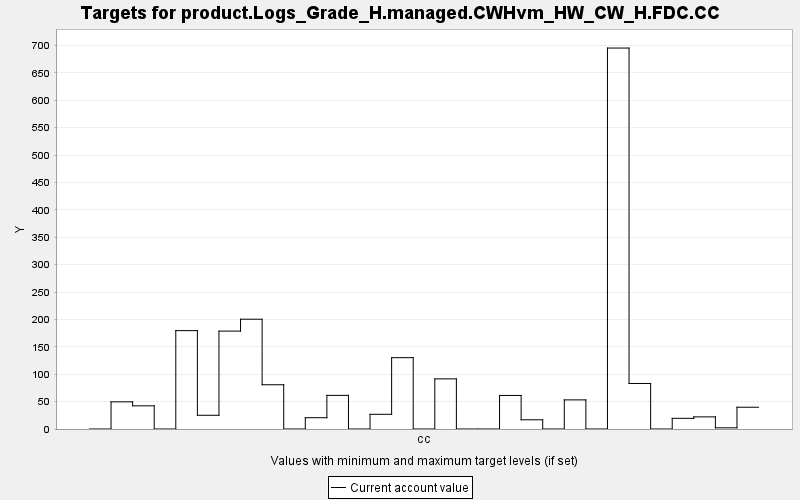

Values plotted in this chart, from the file beside it:
TARGET, PERIOD, YEAR, PERIODWIDTH, MINIMUM, MAXIMUM, MINWEIGHT, MAXWEIGHT, CURRENT, SUMMARY
product.Logs_Grade_H.managed.CWHvm_HW_CW…, 0, 0, 10.0, 0.0, 10000, 1.0, 1.0, 0.0, 0.0
product.Logs_Grade_H.managed.CWHvm_HW_CW…, 1, 10, 10.0, 0.0, 10000, 1.0, 1.0, 49.56, 0.0
product.Logs_Grade_H.managed.CWHvm_HW_CW…, 2, 20, 10.0, 0.0, 10000, 1.0, 1.0, 42.3, 0.0
product.Logs_Grade_H.managed.CWHvm_HW_CW…, 3, 30, 10.0, 0.0, 10000, 1.0, 1.0, 0.0, 0.0
product.Logs_Grade_H.managed.CWHvm_HW_CW…, 4, 40, 10.0, 0.0, 10000, 1.0, 1.0, 179.5, 0.0
product.Logs_Grade_H.managed.CWHvm_HW_CW…, 5, 50, 10.0, 0.0, 10000, 1.0, 1.0, 25.06, 0.0
product.Logs_Grade_H.managed.CWHvm_HW_CW…, 6, 60, 10.0, 0.0, 10000, 1.0, 1.0, 178.7, 0.0
product.Logs_Grade_H.managed.CWHvm_HW_CW…, 7, 70, 10.0, 0.0, 10000, 1.0, 1.0, 200.4, 0.0
product.Logs_Grade_H.managed.CWHvm_HW_CW…, 8, 80, 10.0, 0.0, 10000, 1.0, 1.0, 80.75, 0.0
product.Logs_Grade_H.managed.CWHvm_HW_CW…, 9, 90, 10.0, 0.0, 10000, 1.0, 1.0, 0.0, 0.0
product.Logs_Grade_H.managed.CWHvm_HW_CW…, 10, 100, 10.0, 0.0, 10000, 1.0, 1.0, 20.61, 0.0
product.Logs_Grade_H.managed.CWHvm_HW_CW…, 11, 110, 10.0, 0.0, 10000, 1.0, 1.0, 61.38, 0.0
product.Logs_Grade_H.managed.CWHvm_HW_CW…, 12, 120, 10.0, 0.0, 10000, 1.0, 1.0, 0.0, 0.0
product.Logs_Grade_H.managed.CWHvm_HW_CW…, 13, 130, 10.0, 0.0, 10000, 1.0, 1.0, 26.83, 0.0
product.Logs_Grade_H.managed.CWHvm_HW_CW…, 14, 140, 10.0, 0.0, 10000, 1.0, 1.0, 130.2, 0.0
product.Logs_Grade_H.managed.CWHvm_HW_CW…, 15, 150, 10.0, 0.0, 10000, 1.0, 1.0, 0.0, 0.0
product.Logs_Grade_H.managed.CWHvm_HW_CW…, 16, 160, 10.0, 0.0, 10000, 1.0, 1.0, 91.47, 0.0
product.Logs_Grade_H.managed.CWHvm_HW_CW…, 17, 170, 10.0, 0.0, 10000, 1.0, 1.0, 0.0, 0.0
product.Logs_Grade_H.managed.CWHvm_HW_CW…, 18, 180, 10.0, 0.0, 10000, 1.0, 1.0, 0.0, 0.0
product.Logs_Grade_H.managed.CWHvm_HW_CW…, 19, 190, 10.0, 0.0, 10000, 1.0, 1.0, 61.25, 0.0
product.Logs_Grade_H.managed.CWHvm_HW_CW…, 20, 200, 10.0, 0.0, 10000, 1.0, 1.0, 16.82, 0.0
product.Logs_Grade_H.managed.CWHvm_HW_CW…, 21, 210, 10.0, 0.0, 10000, 1.0, 1.0, 0.0, 0.0
product.Logs_Grade_H.managed.CWHvm_HW_CW…, 22, 220, 10.0, 0.0, 10000, 1.0, 1.0, 53.14, 0.0
product.Logs_Grade_H.managed.CWHvm_HW_CW…, 23, 230, 10.0, 0.0, 10000, 1.0, 1.0, 0.0, 0.0
product.Logs_Grade_H.managed.CWHvm_HW_CW…, 24, 240, 10.0, 0.0, 10000, 1.0, 1.0, 695.3, 0.0
product.Logs_Grade_H.managed.CWHvm_HW_CW…, 25, 250, 10.0, 0.0, 10000, 1.0, 1.0, 83.1, 0.0
product.Logs_Grade_H.managed.CWHvm_HW_CW…, 26, 260, 10.0, 0.0, 10000, 1.0, 1.0, 0.0, 0.0
product.Logs_Grade_H.managed.CWHvm_HW_CW…, 27, 270, 10.0, 0.0, 10000, 1.0, 1.0, 19.47, 0.0
product.Logs_Grade_H.managed.CWHvm_HW_CW…, 28, 280, 10.0, 0.0, 10000, 1.0, 1.0, 22.14, 0.0
product.Logs_Grade_H.managed.CWHvm_HW_CW…, 29, 290, 10.0, 0.0, 10000, 1.0, 1.0, 2.147, 0.0
product.Logs_Grade_H.managed.CWHvm_HW_CW…, 30, 300, 10.0, 0.0, 10000, 1.0, 1.0, 39.73, 0.0
